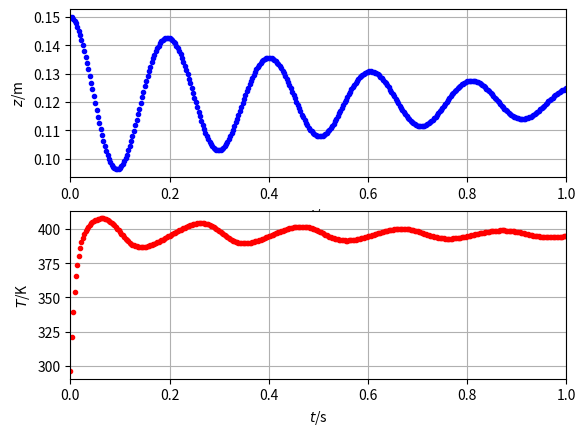

Source code (Python):
from matplotlib.pyplot import *
from numpy import *
from numpy.linalg import norm
from numpy import array as vector
import matplotlib.pyplot as plt
### Simulation of ideal gas & mass piston in 1D
## Coordinates (t, z)

## Constants
R = 8.31446261815   # J/(K*mol): molar gas constant
g = 9.8             # N/kg: gravitational acceleration
C = 20              # J/(K*mol): molar heat capacity
mu = 0.00004        # N*s/m**2: gas viscosity
h = 8000            # J/(K*m**2): heat-transfer coefficient
N = 0.04            # mol: amount of ideal gas
A = 0.1**2          # m**2: area of piston
m = 10              # kg: mass of piston

## Initial conditions. State: (z, v, T)
t = 0            # s: initial time
z = 0.15         # m: initial position of piston
v = 0            # m/s: initial velocity of piston
T = 273.15 + 23  # K: initial temperature of gas

## Boundary conditions
Gpis = -m*g         # N: gravity supply of momentum to piston
Fatm = -100000 * A  # N: force on piston by atmosphere
Text = 373.15 + 23  # K: temperature of environment
                    # other fluxes are zero

## Parameters for time loop
t1 = 1       # s: final time
dt = 0.0001  # s: time step #@

## Plotting
dtplot = t1/360 # time interval between plots
tplot = dtplot # time for next plot
figure
subplot(2, 1, 1); plot(t, z, '.b')
xlim([0, t1])
xlabel('${\it t}$/s'); ylabel('${\it z}$/m')
grid(True);
subplot(2, 1, 2); plot(t, T, '.r')
xlim([0, t1])
xlabel('${\it t}$/s'); ylabel('${\it T}$/K')
grid(True);  #@

## Numerical time integration
while t < t1:
  ## constitutive relations
  Fgas = -(R * N * T / z -  mu * A * v / z)
  Fpis = -Fgas + Fatm
  Ppis = m * v
  Qbot = A * h * (Text - T)
  Qtop = Fgas * v
  Phi = Qbot + Qtop
  E = C * N * T

  ## step forward in time with balance laws
  t = t + dt
  Ppis = Ppis + (Fpis + Gpis) * dt
  z = z + v * dt
  E = E + Phi * dt

  ## constitutive relations: calculate state
  T = E / (C * N)
  v = Ppis / m  #@

  ## plot
  if t > tplot:
    subplot(2, 1, 1); plot(t, z, '.b')
    subplot(2, 1, 2); plot(t, T, '.r')
    tplot = tplot + dtplot

plt.show()
